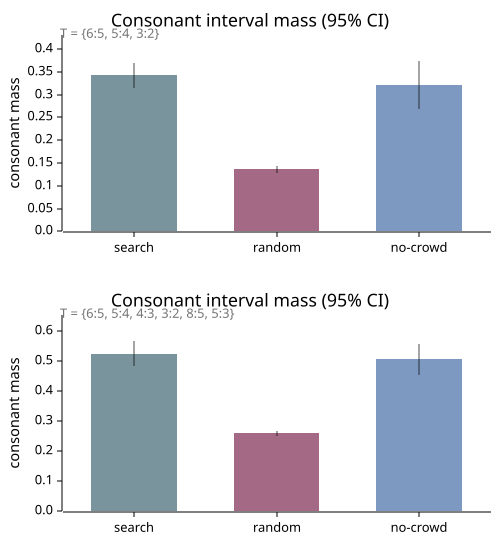

The file beside this chart, header and first rows:
metric, cond, mean, std, ci95, n
core_347, baseline, 0.3428, 0.06266, 0.02746, 20
core_347, nohill, 0.1368, 0.01726, 0.007564, 20
core_347, nocrowd, 0.3212, 0.1198, 0.05251, 20
extended_345789, baseline, 0.5255, 0.09487, 0.04158, 20
extended_345789, nohill, 0.2601, 0.0196, 0.008590, 20
extended_345789, nocrowd, 0.5072, 0.1179, 0.05166, 20
